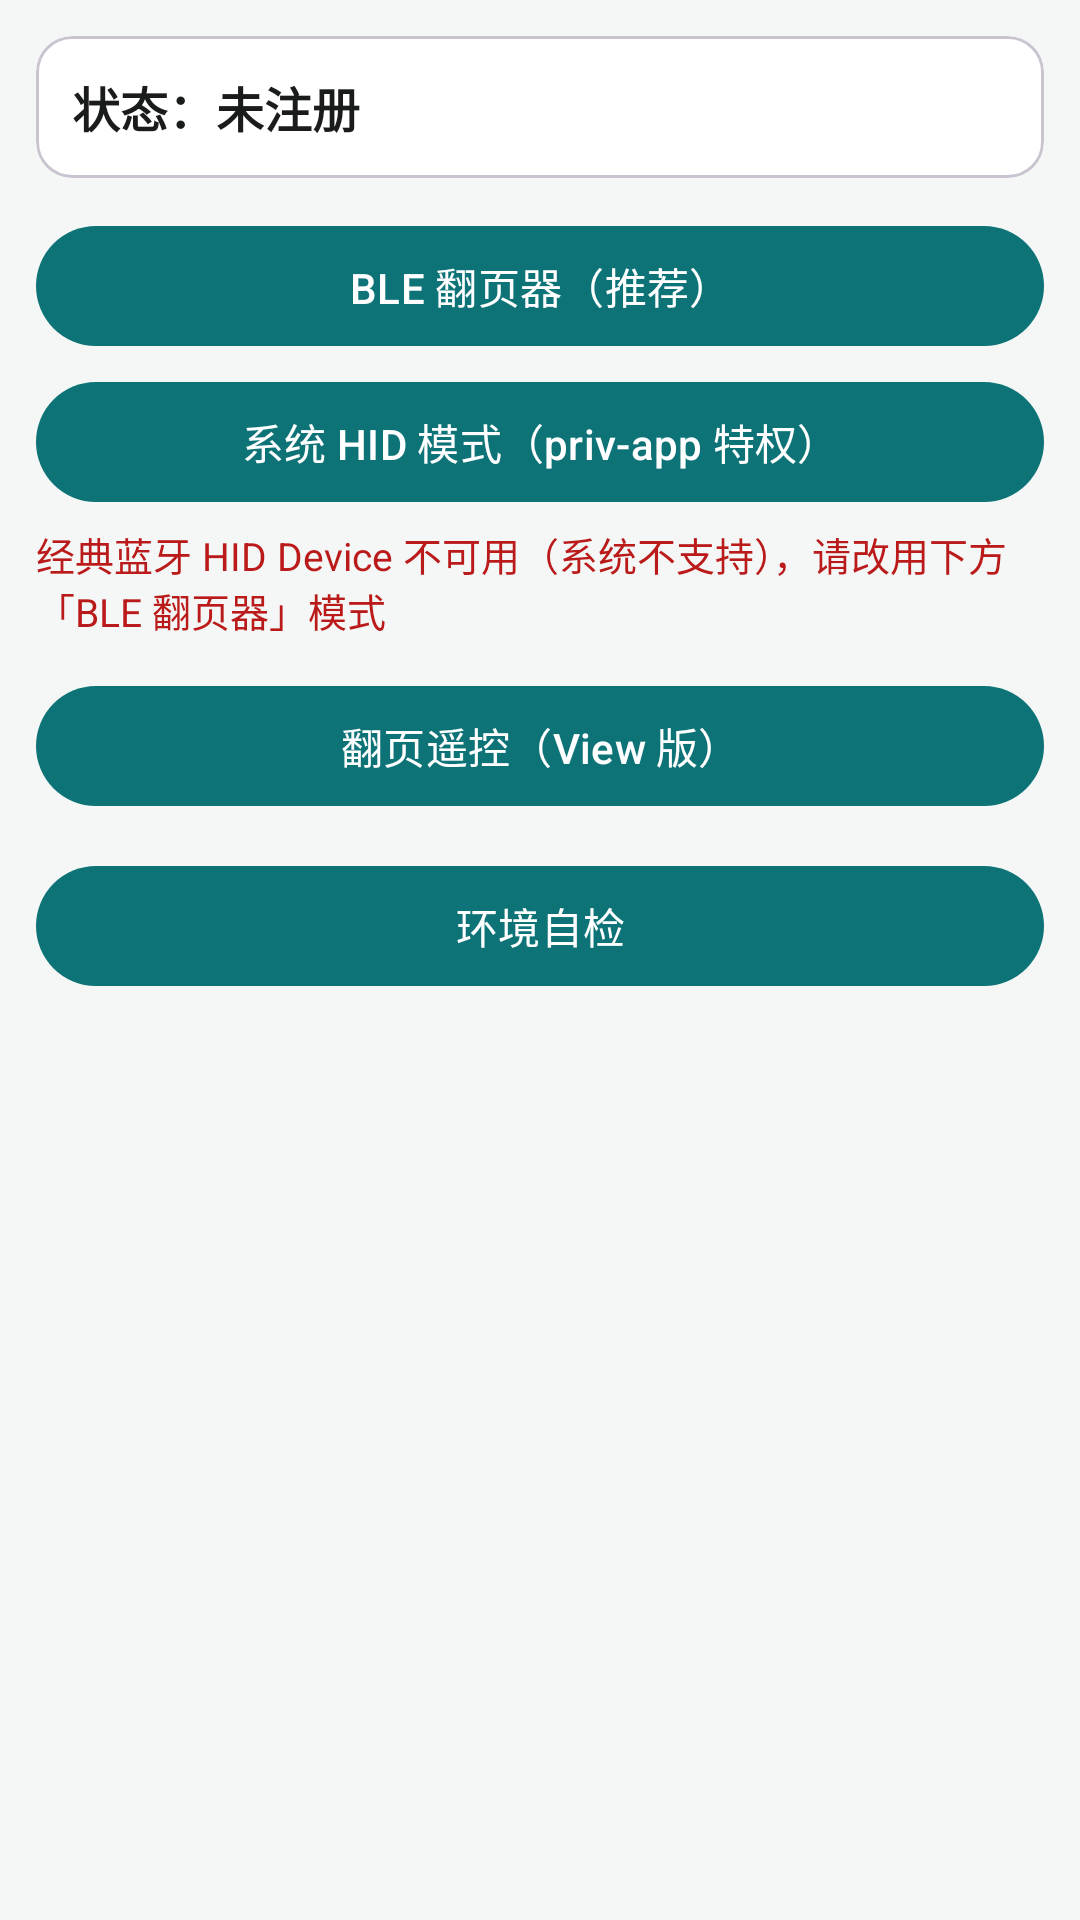

Android layout source for this screen:
<!-- AndroidManifest.xml: application theme Theme.HidPager -->
<!-- res/layout/activity_main.xml -->
<?xml version="1.0" encoding="utf-8"?>
<androidx.core.widget.NestedScrollView xmlns:android="http://schemas.android.com/apk/res/android"
    android:id="@+id/scroll_root"
    android:layout_width="match_parent"
    android:layout_height="match_parent"
    android:fillViewport="true"
    android:focusableInTouchMode="true"
    android:saveEnabled="false">

    <LinearLayout
        android:layout_width="match_parent"
        android:layout_height="wrap_content"
        android:orientation="vertical"
        android:padding="12dp">

        
        <com.google.android.material.card.MaterialCardView
            android:layout_width="match_parent"
            android:layout_height="wrap_content"
            android:layout_marginBottom="12dp">

            <TextView
                android:id="@+id/tv_status"
                android:layout_width="match_parent"
                android:layout_height="wrap_content"
                android:padding="12dp"
                android:text="@string/status_unregistered"
                android:textColor="@color/colorOnSurface"
                android:textSize="16sp"
                android:textStyle="bold" />
        </com.google.android.material.card.MaterialCardView>

        
        <com.google.android.material.button.MaterialButton
            android:id="@+id/btn_open_ble"
            android:layout_width="match_parent"
            android:layout_height="wrap_content"
            android:layout_marginBottom="4dp"
            android:text="@string/btn_open_ble" />

        
        <com.google.android.material.button.MaterialButton
            android:id="@+id/btn_open_syshid"
            android:layout_width="match_parent"
            android:layout_height="wrap_content"
            android:layout_marginBottom="4dp"
            android:text="@string/btn_open_syshid" />

        
        <TextView
            android:layout_width="match_parent"
            android:layout_height="wrap_content"
            android:layout_marginBottom="12dp"
            android:text="@string/classic_mode_unavailable"
            android:textColor="@color/colorError"
            android:textSize="13sp" />

        
        <com.google.android.material.button.MaterialButton
            android:id="@+id/btn_open_pager_remote"
            android:layout_width="match_parent"
            android:layout_height="wrap_content"
            android:layout_marginBottom="12dp"
            android:text="翻页遥控（View 版）" />

        
        <com.google.android.material.button.MaterialButton
            android:id="@+id/btn_open_diagnosis"
            android:layout_width="match_parent"
            android:layout_height="wrap_content"
            android:layout_marginBottom="12dp"
            android:text="@string/btn_open_diagnosis" />

    </LinearLayout>
</androidx.core.widget.NestedScrollView>
<!-- resources referenced by this layout -->
<resources>
  <color name="colorError">#FFBA1A1A</color>
  <color name="colorOnSurface">#FF1A1C1C</color>
  <string name="btn_open_ble">BLE 翻页器（推荐）</string>
  <string name="btn_open_diagnosis">环境自检</string>
  <string name="btn_open_syshid">系统 HID 模式（priv-app 特权）</string>
  <string name="classic_mode_unavailable">经典蓝牙 HID Device 不可用（系统不支持），请改用下方「BLE 翻页器」模式</string>
  <string name="status_unregistered">状态：未注册</string>
  <style name="Theme.HidPager" parent="Theme.Material3.DayNight.NoActionBar">
          <item name="colorPrimary">@color/colorPrimary</item>
          <item name="colorOnPrimary">@color/colorOnPrimary</item>
          <item name="colorPrimaryContainer">@color/colorPrimaryContainer</item>
          <item name="colorOnPrimaryContainer">@color/colorOnPrimaryContainer</item>
          <item name="colorSecondary">@color/colorSecondary</item>
          <item name="colorOnSecondary">@color/colorOnSecondary</item>
          <item name="colorSecondaryContainer">@color/colorSecondaryContainer</item>
          <item name="colorOnSecondaryContainer">@color/colorOnSecondaryContainer</item>
          <item name="colorSurface">@color/colorSurface</item>
          <item name="colorOnSurface">@color/colorOnSurface</item>
          <item name="colorSurfaceVariant">@color/colorSurfaceVariant</item>
          <item name="colorOnSurfaceVariant">@color/colorOnSurfaceVariant</item>
          <item name="colorError">@color/colorError</item>
          <item name="android:windowBackground">@color/window_background</item>
      </style>
  <color name="colorPrimary">#FF0D7377</color>
  <color name="colorOnPrimary">#FFFFFFFF</color>
  <color name="colorPrimaryContainer">#FF8AD8C8</color>
  <color name="colorOnPrimaryContainer">#FF00201A</color>
  <color name="colorSecondary">#FF4A6360</color>
  <color name="colorOnSecondary">#FFFFFFFF</color>
  <color name="colorSecondaryContainer">#FFCDE8E2</color>
  <color name="colorOnSecondaryContainer">#FF111F1D</color>
  <color name="colorSurface">#FFFFFFFF</color>
  <color name="colorSurfaceVariant">#FFDFE5E3</color>
  <color name="colorOnSurfaceVariant">#FF414947</color>
  <color name="window_background">#FFF4F7F6</color>
</resources>
